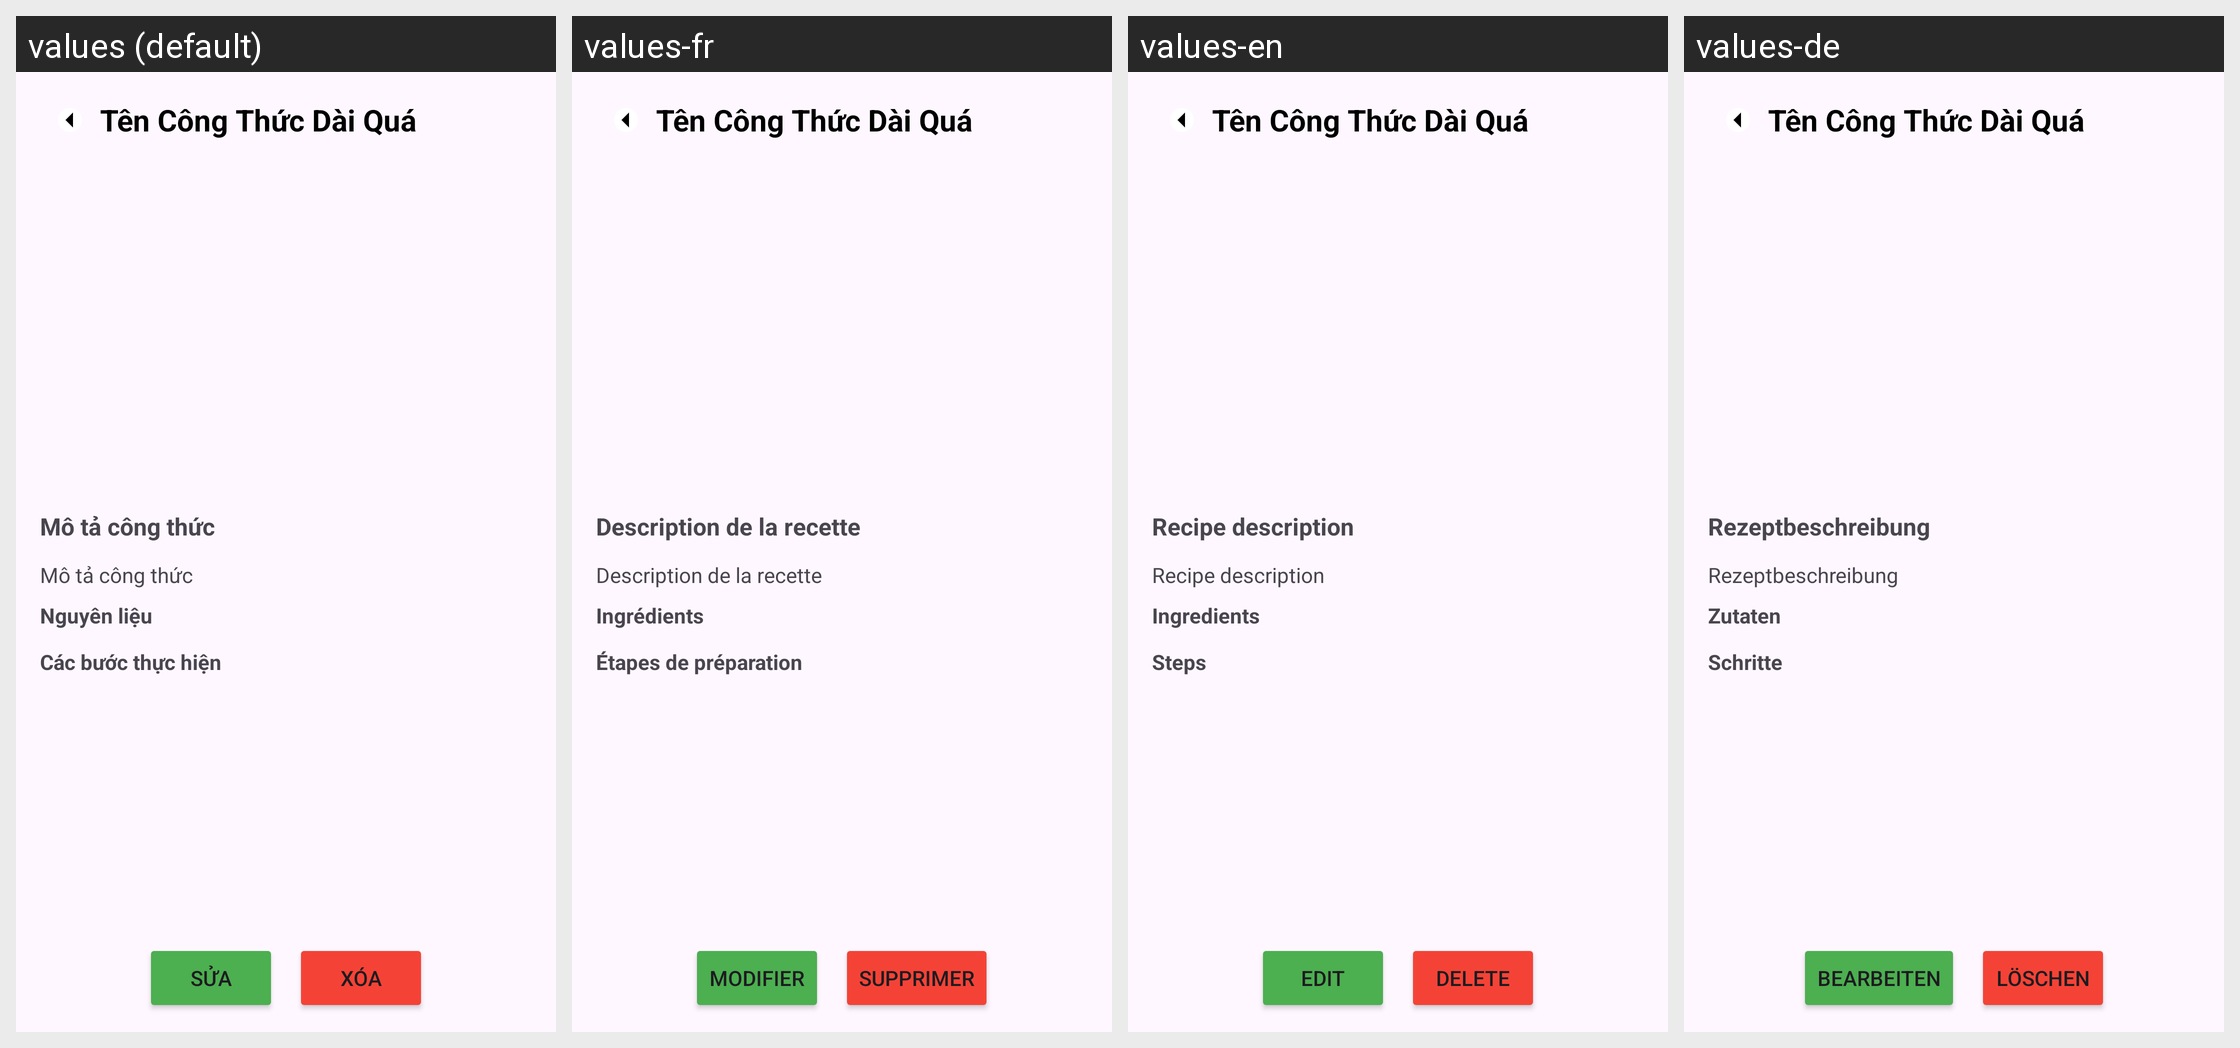

Translations of the strings shown on this Android screen, per locale in the grid:
Android screen res/layout/fragment_recipe_detail_admin.xml rendered under 4 locales, left to right: values (default), values-fr, values-en, values-de. Device: Nexus 5 (rendered at 1080×1920; each locale shown at half size, 540×960, under a caption strip naming it); theme Theme.Formular_cookie.
Strings drawn on this screen, with the default value and each locale's value (text and hints the layout hard-codes, and strings that could not be matched under every locale, appear in the picture but are not listed):

recipe_description
  values: Mô tả công thức
  values-fr: Description de la recette
  values-en: Recipe description
  values-de: Rezeptbeschreibung

text_ingredients
  values: Nguyên liệu
  values-fr: Ingrédients
  values-en: Ingredients
  values-de: Zutaten

text_edit
  values: Sửa
  values-fr: Modifier
  values-en: Edit
  values-de: Bearbeiten

text_delete
  values: Xóa
  values-fr: Supprimer
  values-en: Delete
  values-de: Löschen
